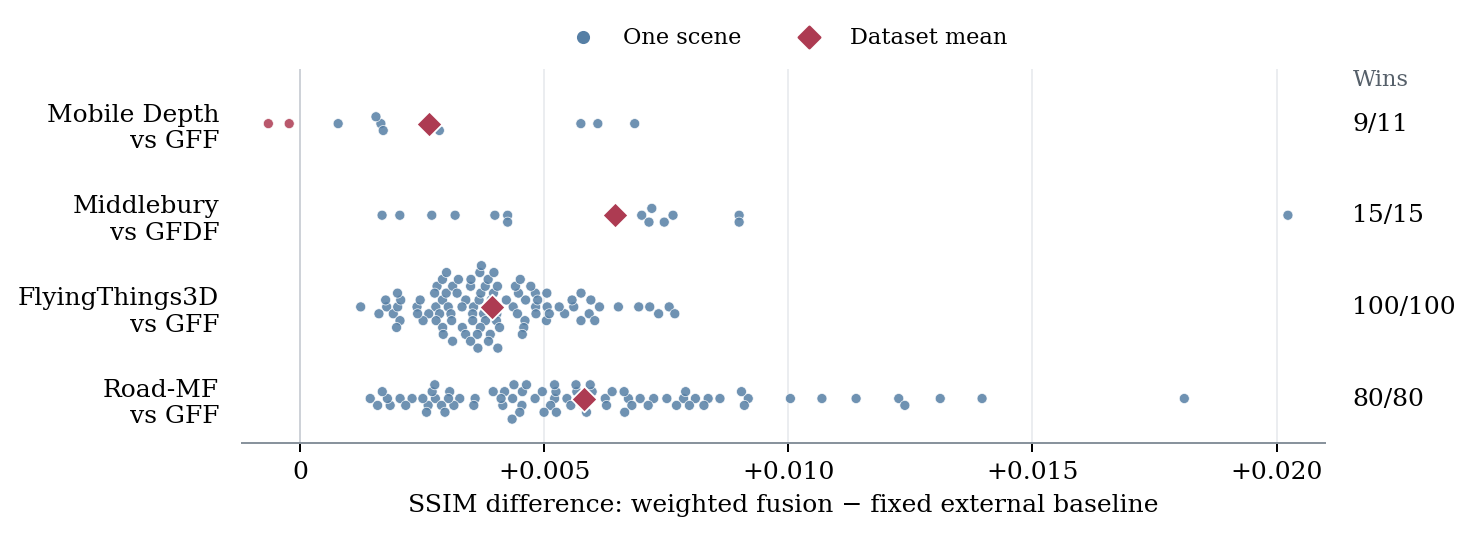

The table this chart was drawn from, first rows:
dataset, comparator, scene, weighted_ssim, comparator_ssim, delta
Mobile Depth, GFF, balls, 0.9803, 0.9776, 0.002636
Mobile Depth, GFF, bottles, 0.9904, 0.9911, -0.0006547
Mobile Depth, GFF, bucket, 0.9856, 0.9787, 0.006851
Mobile Depth, GFF, fruits, 0.9814, 0.9806, 0.0007752
Mobile Depth, GFF, keyboard, 0.9885, 0.9887, -0.0002276
Mobile Depth, GFF, kitchen, 0.9863, 0.9805, 0.005748
Mobile Depth, GFF, metals, 0.9776, 0.9747, 0.002849
Mobile Depth, GFF, plants, 0.9881, 0.9865, 0.001651
Mobile Depth, GFF, telephone, 0.9889, 0.9872, 0.001698
Mobile Depth, GFF, window, 0.9868, 0.9853, 0.00155
Mobile Depth, GFF, zeromotion, 0.9865, 0.9804, 0.006095
Middlebury, GFDF, Adirondack, 0.9921, 0.9901, 0.002039
Middlebury, GFDF, ArtL, 0.9831, 0.9755, 0.007635
Middlebury, GFDF, Jadeplant, 0.7575, 0.7505, 0.006994
Middlebury, GFDF, Motorcycle, 0.9826, 0.9736, 0.00899
Middlebury, GFDF, MotorcycleE, 0.9826, 0.9736, 0.00899
Middlebury, GFDF, Piano, 0.9889, 0.9846, 0.004248
Middlebury, GFDF, PianoL, 0.9889, 0.9846, 0.004248
Middlebury, GFDF, Pipes, 0.9705, 0.9503, 0.02023
Middlebury, GFDF, Playroom, 0.9716, 0.9641, 0.007456
Middlebury, GFDF, Playtable, 0.9858, 0.9787, 0.007143
Middlebury, GFDF, PlaytableP, 0.986, 0.9788, 0.007201
Middlebury, GFDF, Recycle, 0.9908, 0.9869, 0.003986
Middlebury, GFDF, Shelves, 0.9848, 0.9832, 0.001675
Middlebury, GFDF, Teddy, 0.9857, 0.983, 0.002693
Middlebury, GFDF, Vintage, 0.8815, 0.8783, 0.003171
FlyingThings3D, GFF, 0000000, 0.9851, 0.9823, 0.002776
FlyingThings3D, GFF, 0000010, 0.9903, 0.9867, 0.00355
FlyingThings3D, GFF, 0000020, 0.9869, 0.984, 0.002853
FlyingThings3D, GFF, 0000030, 0.982, 0.9759, 0.006129
FlyingThings3D, GFF, 0000040, 0.9761, 0.9732, 0.002912
FlyingThings3D, GFF, 0000050, 0.9316, 0.9279, 0.003755
FlyingThings3D, GFF, 0000060, 0.9696, 0.9666, 0.00303
FlyingThings3D, GFF, 0000070, 0.9873, 0.9834, 0.003934
FlyingThings3D, GFF, 0000080, 0.9892, 0.9861, 0.003085
FlyingThings3D, GFF, 0000090, 0.9924, 0.9896, 0.002782
FlyingThings3D, GFF, 0000100, 0.901, 0.897, 0.004026
FlyingThings3D, GFF, 0000110, 0.9308, 0.9278, 0.002989
FlyingThings3D, GFF, 0000120, 0.9708, 0.9678, 0.002917
FlyingThings3D, GFF, 0000130, 0.9815, 0.9778, 0.003662
FlyingThings3D, GFF, 0000140, 0.9888, 0.9812, 0.007557
FlyingThings3D, GFF, 0000150, 0.988, 0.9845, 0.003531
FlyingThings3D, GFF, 0000160, 0.9791, 0.9753, 0.003794
FlyingThings3D, GFF, 0000170, 0.9829, 0.9779, 0.005057
FlyingThings3D, GFF, 0000180, 0.9919, 0.9901, 0.00177
FlyingThings3D, GFF, 0000190, 0.9876, 0.9839, 0.003698
FlyingThings3D, GFF, 0000200, 0.9547, 0.9512, 0.003532
FlyingThings3D, GFF, 0000210, 0.8936, 0.8917, 0.001904
FlyingThings3D, GFF, 0000220, 0.9897, 0.9858, 0.003911
FlyingThings3D, GFF, 0000230, 0.9819, 0.9779, 0.003958
FlyingThings3D, GFF, 0000240, 0.9862, 0.9818, 0.004361
FlyingThings3D, GFF, 0000250, 0.9819, 0.976, 0.005918
FlyingThings3D, GFF, 0000260, 0.8839, 0.8802, 0.003689
FlyingThings3D, GFF, 0000270, 0.9859, 0.9832, 0.002631
FlyingThings3D, GFF, 0000280, 0.9782, 0.9748, 0.00339
FlyingThings3D, GFF, 0000290, 0.9645, 0.9597, 0.00482
FlyingThings3D, GFF, 0000300, 0.9759, 0.9746, 0.001237
FlyingThings3D, GFF, 0000310, 0.9927, 0.991, 0.001748
FlyingThings3D, GFF, 0000320, 0.9857, 0.9819, 0.003788
FlyingThings3D, GFF, 0000330, 0.9879, 0.9848, 0.003101
... 146 more rows
